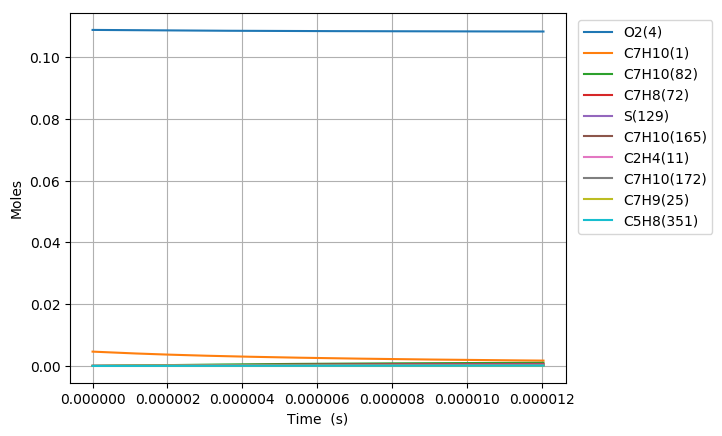

The data file committed next to this chart (first rows):
Time (s), Volume (m^3), N2, Ar, He, Ne, C7H10(1), CO(2), CO2(3), O2(4), CH4(5), C2H6(6), C3H8(7), C4H10(8), C5H12(9), C6H14(10), C2H4(11), C3H6(12), C4H8(13), C5H10(14), C6H12(15), METHYL(16), ETHYL(17), PROPYL(18)
0.0, 0.003535, 0.8803, 0.0, 0.0, 0.0, 0.00463, 0.0, 0.0, 0.1088, 0.0, 0.0, 0.0, 0.0, 0.0, 0.0, 0.0, 0.0, 0.0, 0.0, 0.0, 0.0, 0.0, 0.0
1.268126414623431e-18, 0.003535, 0.8803, 0.0, 0.0, 0.0, 0.00463, 0.0, 0.0, 0.1088, 0.0, 1.2884449980166953e-93, 0.0, 0.0, 0.0, 0.0, 6.8319878607783464e-37, 0.0, 0.0, 0.0, 0.0, 1.200560808075768e-117, 1.0333907328810827e-54, 0.0
3.550753960945607e-18, 0.003535, 0.8803, 0.0, 0.0, 0.0, 0.00463, 0.0, 0.0, 0.1088, 0.0, 1.6759111062693399e-91, 0.0, 0.0, 0.0, 0.0, 8.1109359380846208e-36, 0.0, 0.0, 0.0, 0.0, 2.8228820918929471e-115, 2.3116537201488749e-53, 0.0
8.116009053589958e-18, 0.003535, 0.8803, 0.0, 0.0, 0.0, 0.00463, 0.0, 0.0, 0.1088, 0.0, 3.7129242111873755e-89, 0.0, 0.0, 0.0, 0.0, 7.9633648948057182e-35, 0.0, 0.0, 0.0, 0.0, 1.2483031838050109e-112, 4.5674381449051982e-52, 0.0
1.7246519238878662e-17, 0.003535, 0.8803, 0.0, 0.0, 0.0, 0.00463, 0.0, 0.0, 0.1088, 0.0, 6.1370352807084019e-87, 0.0, 0.0, 0.0, 0.0, 7.0435058779411811e-34, 0.0, 0.0, 0.0, 0.0, 4.1297534732922689e-110, 8.1275119301393948e-51, 0.0
3.550753960945607e-17, 0.003535, 0.8803, 0.0, 0.0, 0.0, 0.00463, 0.0, 0.0, 0.1088, 0.0, 8.8808224211831477e-85, 0.0, 0.0, 0.0, 0.0, 5.9204907750608714e-33, 0.0, 0.0, 0.0, 0.0, 1.1957392514822587e-107, 1.3708236098751843e-49, 0.0
7.202958035061089e-17, 0.003535, 0.8803, 0.0, 0.0, 0.0, 0.00463, 0.0, 0.0, 0.1088, 0.0, 1.2071682273355488e-82, 0.0, 0.0, 0.0, 0.0, 4.8539755162087098e-32, 0.0, 0.0, 0.0, 0.0, 3.2514617022880746e-105, 2.2515816611297482e-48, 0.0
1.4507366183292052e-16, 0.003535, 0.8803, 0.0, 0.0, 0.0, 0.00463, 0.0, 0.0, 0.1088, 0.0, 1.5918366887571519e-80, 0.0, 0.0, 0.0, 0.0, 3.9308743750825346e-31, 0.0, 0.0, 0.0, 0.0, 8.5760824428029465e-103, 3.6499101399260747e-47, 0.0
2.911618247975398e-16, 0.003535, 0.8803, 0.0, 0.0, 0.0, 0.00463, 0.0, 0.0, 0.1088, 0.0, 2.0679304230860175e-78, 0.0, 0.0, 0.0, 0.0, 3.1639083139256446e-30, 0.0, 0.0, 0.0, 0.0, 2.2283394480457915e-100, 5.8780653119561999e-46, 0.0
5.833381507267783e-16, 0.003535, 0.8803, 0.0, 0.0, 0.0, 0.00463, 0.0, 0.0, 0.1088, 0.0, 3.8476221564464353e-76, 0.0, 0.0, 0.0, 0.0, 2.5388349809369781e-29, 0.0, 0.0, 0.0, 0.0, 8.2825329775554341e-98, 9.4355887618571487e-45, 0.0
1.1676908025852555e-15, 0.003535, 0.8803, 0.0, 0.0, 0.0, 0.00463, 0.0, 0.0, 0.1088, 0.0, 4.9513039609321987e-74, 0.0, 0.0, 0.0, 0.0, 2.0341539759790672e-28, 0.0, 0.0, 0.0, 0.0, 2.1342192708375401e-95, 1.5121519662929163e-43, 0.0
2.3363961063022095e-15, 0.003535, 0.8803, 0.0, 0.0, 0.0, 0.00463, 0.0, 0.0, 0.1088, 0.0, 6.3470518542091203e-72, 0.0, 0.0, 0.0, 0.0, 1.6285544272342985e-27, 0.0, 0.0, 0.0, 0.0, 5.4717975961472097e-93, 2.4214052685622326e-42, 0.0
3.5051014100191636e-15, 0.003535, 0.8803, 0.0, 0.0, 0.0, 0.00463, 0.0, 0.0, 0.1088, 0.0, 3.4987272701122706e-71, 0.0, 0.0, 0.0, 0.0, 4.6575472141505949e-27, 0.0, 0.0, 0.0, 0.0, 3.5516702526136037e-92, 8.9139837586368152e-42, 0.0
5.842512017453072e-15, 0.003535, 0.8803, 0.0, 0.0, 0.0, 0.00463, 0.0, 0.0, 0.1088, 0.0, 2.1321242051900899e-69, 0.0, 0.0, 0.0, 0.0, 2.1409043178062645e-26, 0.0, 0.0, 0.0, 0.0, 3.69738938354872e-90, 6.8602007001500936e-41, 0.0
7.94618156414359e-15, 0.003535, 0.8803, 0.0, 0.0, 0.0, 0.00463, 0.0, 0.0, 0.1088, 0.0, 1.1801300217135026e-68, 0.0, 0.0, 0.0, 0.0, 4.8194800689351021e-26, 0.0, 0.0, 0.0, 0.0, 2.2281530098080595e-89, 1.8894515386500452e-40, 0.0
1.0049851110834107e-14, 0.003535, 0.8803, 0.0, 0.0, 0.0, 0.00463, 0.0, 0.0, 0.1088, 0.0, 3.7030358261080775e-68, 0.0, 0.0, 0.0, 0.0, 9.1095252793281301e-26, 0.0, 0.0, 0.0, 0.0, 8.2961387002837416e-89, 4.2558087434451621e-40, 0.0
1.2153520657524625e-14, 0.003535, 0.8803, 0.0, 0.0, 0.0, 0.00463, 0.0, 0.0, 0.1088, 0.0, 1.1186144022399296e-67, 0.0, 0.0, 0.0, 0.0, 1.5226657095190296e-25, 0.0, 0.0, 0.0, 0.0, 2.6625923129530718e-88, 8.1798081624220324e-40, 0.0
1.636085975090566e-14, 0.003535, 0.8803, 0.0, 0.0, 0.0, 0.00463, 0.0, 0.0, 0.1088, 0.0, 6.7653107875348617e-67, 0.0, 0.0, 0.0, 0.0, 3.2508197634782871e-25, 0.0, 0.0, 0.0, 0.0, 1.7251067084771894e-87, 2.1153490524960323e-39, 0.0
2.0568198844286696e-14, 0.003535, 0.8803, 0.0, 0.0, 0.0, 0.00463, 0.0, 0.0, 0.1088, 0.0, 2.3752300231033462e-66, 0.0, 0.0, 0.0, 0.0, 5.9113768785781333e-25, 0.0, 0.0, 0.0, 0.0, 6.7917892071292708e-87, 4.4798942901966093e-39, 0.0
2.477553793766773e-14, 0.003535, 0.8803, 0.0, 0.0, 0.0, 0.00463, 0.0, 0.0, 0.1088, 0.0, 7.0955249747598521e-66, 0.0, 0.0, 0.0, 0.0, 9.7786972495193366e-25, 0.0, 0.0, 0.0, 0.0, 2.2115276077401532e-86, 8.4755710841392083e-39, 0.0
3.31902161244298e-14, 0.003535, 0.8803, 0.0, 0.0, 0.0, 0.00463, 0.0, 0.0, 0.1088, 0.0, 5.8930276359783524e-65, 0.0, 0.0, 0.0, 0.0, 2.2556660556329765e-24, 0.0, 0.0, 0.0, 0.0, 2.7181923910136098e-85, 2.5688659358635479e-38, 0.0
5.0019572497953943e-14, 0.003535, 0.8803, 0.0, 0.0, 0.0, 0.00463, 0.0, 0.0, 0.1088, 0.0, 1.2471686169918458e-63, 0.0, 0.0, 0.0, 0.0, 7.6352063612734734e-24, 0.0, 0.0, 0.0, 0.0, 1.0622445777475866e-83, 1.3524222173017629e-37, 0.0
6.684892887147808e-14, 0.003535, 0.8803, 0.0, 0.0, 0.0, 0.00463, 0.0, 0.0, 0.1088, 0.0, 7.5320857193628396e-63, 0.0, 0.0, 0.0, 0.0, 1.787590132313462e-23, 0.0, 0.0, 0.0, 0.0, 7.6166310577898733e-83, 4.109809764382063e-37, 0.0
8.367828524500223e-14, 0.003535, 0.8803, 0.0, 0.0, 0.0, 0.00463, 0.0, 0.0, 0.1088, 0.0, 3.1145449249123556e-62, 0.0, 0.0, 0.0, 0.0, 3.4496841094779041e-23, 0.0, 0.0, 0.0, 0.0, 3.5477379829862403e-82, 9.6454140710127527e-37, 0.0
1.0050764161852637e-13, 0.003535, 0.8803, 0.0, 0.0, 0.0, 0.00463, 0.0, 0.0, 0.1088, 0.0, 1.0260963148120063e-61, 0.0, 0.0, 0.0, 0.0, 5.9068458881855172e-23, 0.0, 0.0, 0.0, 0.0, 1.2935450645102274e-81, 1.9395341326740504e-36, 0.0
1.3416635436557464e-13, 0.003535, 0.8803, 0.0, 0.0, 0.0, 0.00463, 0.0, 0.0, 0.1088, 0.0, 7.3232972305703814e-61, 0.0, 0.0, 0.0, 0.0, 1.3788622588057079e-22, 0.0, 0.0, 0.0, 0.0, 1.1293439828090416e-80, 5.8493614509960834e-36, 0.0
1.6782506711262292e-13, 0.003535, 0.8803, 0.0, 0.0, 0.0, 0.00463, 0.0, 0.0, 0.1088, 0.0, 3.0949045975809882e-60, 0.0, 0.0, 0.0, 0.0, 2.6692296793006647e-22, 0.0, 0.0, 0.0, 0.0, 5.4106084092791528e-80, 1.381155142520016e-35, 0.0
2.014837798596712e-13, 0.003535, 0.8803, 0.0, 0.0, 0.0, 0.00463, 0.0, 0.0, 0.1088, 0.0, 1.0215041514281331e-59, 0.0, 0.0, 0.0, 0.0, 4.5943533579021862e-22, 0.0, 0.0, 0.0, 0.0, 1.9912453685389802e-79, 2.8063881588796536e-35, 0.0
2.41193340386797e-13, 0.003535, 0.8803, 0.0, 0.0, 0.0, 0.00463, 0.0, 0.0, 0.1088, 0.0, 3.6829047829646852e-59, 0.0, 0.0, 0.0, 0.0, 7.8596477617166367e-22, 0.0, 0.0, 0.0, 0.0, 8.7989678508696953e-79, 5.7169554984088113e-35, 0.0
2.8090290091392275e-13, 0.003535, 0.8803, 0.0, 0.0, 0.0, 0.00463, 0.0, 0.0, 0.1088, 0.0, 1.0700175691879997e-58, 0.0, 0.0, 0.0, 0.0, 1.2399860753240895e-21, 0.0, 0.0, 0.0, 0.0, 2.9883858914754939e-78, 1.0480675263433406e-34, 0.0
3.206124614410485e-13, 0.003535, 0.8803, 0.0, 0.0, 0.0, 0.00463, 0.0, 0.0, 0.1088, 0.0, 2.6709826707967943e-58, 0.0, 0.0, 0.0, 0.0, 1.8423607733853779e-21, 0.0, 0.0, 0.0, 0.0, 8.4572705765746576e-78, 1.7742679294979919e-34, 0.0
3.6032202196817427e-13, 0.003535, 0.8803, 0.0, 0.0, 0.0, 0.00463, 0.0, 0.0, 0.1088, 0.0, 5.9812249031282191e-58, 0.0, 0.0, 0.0, 0.0, 2.6139729157905861e-21, 0.0, 0.0, 0.0, 0.0, 2.1073287583460088e-77, 2.8251024141068087e-34, 0.0
4.0003158249530003e-13, 0.003535, 0.8803, 0.0, 0.0, 0.0, 0.00463, 0.0, 0.0, 0.1088, 0.0, 1.232072328245564e-57, 0.0, 0.0, 0.0, 0.0, 3.5757386688332659e-21, 0.0, 0.0, 0.0, 0.0, 4.771587383184351e-77, 4.285571102200267e-34, 0.0
4.794507035495516e-13, 0.003535, 0.8803, 0.0, 0.0, 0.0, 0.00463, 0.0, 0.0, 0.1088, 0.0, 4.3500241914331451e-57, 0.0, 0.0, 0.0, 0.0, 6.1534168952887705e-21, 0.0, 0.0, 0.0, 0.0, 2.0099854709997733e-76, 8.8227480447268955e-34, 0.0
5.588698246038031e-13, 0.003535, 0.8803, 0.0, 0.0, 0.0, 0.00463, 0.0, 0.0, 0.1088, 0.0, 1.2641556940364433e-56, 0.0, 0.0, 0.0, 0.0, 9.7428396209967565e-21, 0.0, 0.0, 0.0, 0.0, 6.7625223471415082e-76, 1.6265500143073869e-33, 0.0
6.382889456580546e-13, 0.003535, 0.8803, 0.0, 0.0, 0.0, 0.00463, 0.0, 0.0, 0.1088, 0.0, 3.1848961747259136e-56, 0.0, 0.0, 0.0, 0.0, 1.4511380764856665e-20, 0.0, 0.0, 0.0, 0.0, 1.9305974398961813e-75, 2.7653124378212387e-33, 0.0
7.177080667123062e-13, 0.003535, 0.8803, 0.0, 0.0, 0.0, 0.00463, 0.0, 0.0, 0.1088, 0.0, 7.2000824804742886e-56, 0.0, 0.0, 0.0, 0.0, 2.0626304169603821e-20, 0.0, 0.0, 0.0, 0.0, 4.8726416223964741e-75, 4.4182668358943744e-33, 0.0
7.971271877665577e-13, 0.003535, 0.8803, 0.0, 0.0, 0.0, 0.00463, 0.0, 0.0, 0.1088, 0.0, 1.4950119513292167e-55, 0.0, 0.0, 0.0, 0.0, 2.8254785668803151e-20, 0.0, 0.0, 0.0, 0.0, 1.1171707826129859e-74, 6.72087544881517e-33, 0.0
8.765463088208092e-13, 0.003535, 0.8803, 0.0, 0.0, 0.0, 0.00463, 0.0, 0.0, 0.1088, 0.0, 2.8978412133570997e-55, 0.0, 0.0, 0.0, 0.0, 3.7563933954295749e-20, 0.0, 0.0, 0.0, 0.0, 2.3704527398906764e-74, 9.8244078769914869e-33, 0.0
9.559654298750608e-13, 0.003535, 0.8803, 0.0, 0.0, 0.0, 0.00463, 0.0, 0.0, 0.1088, 0.0, 5.3032276447733487e-55, 0.0, 0.0, 0.0, 0.0, 4.8720793325523629e-20, 0.0, 0.0, 0.0, 0.0, 4.7113023928204825e-74, 1.3895968474664078e-32, 0.0
1e-12, 0.003535, 0.8803, 0.0, 0.0, 0.0, 0.00463, 0.0, 0.0, 0.1088, 0.0, 7.2592289666922144e-55, 0.0, 0.0, 0.0, 0.0, 5.5764330807518049e-20, 0.0, 0.0, 0.0, 0.0, 6.7333590812114393e-74, 1.6637122236234263e-32, 0.0
1.0353845509293124e-12, 0.003535, 0.8803, 0.0, 0.0, 0.0, 0.00463, 0.0, 0.0, 0.1088, 0.0, 9.2517896911322928e-55, 0.0, 0.0, 0.0, 0.0, 6.1892339024336767e-20, 0.0, 0.0, 0.0, 0.0, 8.8733170887438318e-74, 1.9118499185121556e-32, 0.0
1.1148036719835639e-12, 0.003535, 0.8803, 0.0, 0.0, 0.0, 0.00463, 0.0, 0.0, 0.1088, 0.0, 1.5497256850995606e-54, 0.0, 0.0, 0.0, 0.0, 7.7245472781489856e-20, 0.0, 0.0, 0.0, 0.0, 1.5966807488919342e-73, 2.5690761703807184e-32, 0.0
1.1942227930378154e-12, 0.003535, 0.8803, 0.0, 0.0, 0.0, 0.00463, 0.0, 0.0, 0.1088, 0.0, 2.5062022870926539e-54, 0.0, 0.0, 0.0, 0.0, 9.4947021471177161e-20, 0.0, 0.0, 0.0, 0.0, 2.7617780016620122e-73, 3.3827319792457802e-32, 0.0
1.273641914092067e-12, 0.003535, 0.8803, 0.0, 0.0, 0.0, 0.00463, 0.0, 0.0, 0.1088, 0.0, 3.9302143824323229e-54, 0.0, 0.0, 0.0, 0.0, 1.1516373857274276e-19, 0.0, 0.0, 0.0, 0.0, 4.61413885926497e-73, 4.3758531296542813e-32, 0.0
1.43248015620057e-12, 0.003535, 0.8803, 0.0, 0.0, 0.0, 0.00463, 0.0, 0.0, 0.1088, 0.0, 8.9400736508476647e-54, 0.0, 0.0, 0.0, 0.0, 1.6380933111110738e-19, 0.0, 0.0, 0.0, 0.0, 1.1799287886759567e-72, 7.0005310397423687e-32, 0.0
1.591318398309073e-12, 0.003535, 0.8803, 0.0, 0.0, 0.0, 0.00463, 0.0, 0.0, 0.1088, 0.0, 1.8652008295428848e-53, 0.0, 0.0, 0.0, 0.0, 2.2451483647385459e-19, 0.0, 0.0, 0.0, 0.0, 2.7346364378496524e-72, 1.0658969658985008e-31, 0.0
1.750156640417576e-12, 0.003535, 0.8803, 0.0, 0.0, 0.0, 0.00463, 0.0, 0.0, 0.1088, 0.0, 3.6278538921667176e-53, 0.0, 0.0, 0.0, 0.0, 2.986116858919009e-19, 0.0, 0.0, 0.0, 0.0, 5.8491116352258407e-72, 1.5592266679450974e-31, 0.0
1.9089948825260793e-12, 0.003535, 0.8803, 0.0, 0.0, 0.0, 0.00463, 0.0, 0.0, 0.1088, 0.0, 6.6591005352017959e-53, 0.0, 0.0, 0.0, 0.0, 3.8743015068559037e-19, 0.0, 0.0, 0.0, 0.0, 1.1707674452621794e-71, 2.2066734336741409e-31, 0.0
2.0678331246345823e-12, 0.003535, 0.8803, 0.0, 0.0, 0.0, 0.00463, 0.0, 0.0, 0.1088, 0.0, 1.1643121190264797e-52, 0.0, 0.0, 0.0, 0.0, 4.9229934362008626e-19, 0.0, 0.0, 0.0, 0.0, 2.2166896159669165e-71, 3.0373875900305638e-31, 0.0
2.2266713667430854e-12, 0.003535, 0.8803, 0.0, 0.0, 0.0, 0.00463, 0.0, 0.0, 0.1088, 0.0, 1.9532256504995447e-52, 0.0, 0.0, 0.0, 0.0, 6.1454722387952441e-19, 0.0, 0.0, 0.0, 0.0, 4.0032296717773073e-71, 4.0830363914174612e-31, 0.0
2.3855096088515884e-12, 0.003535, 0.8803, 0.0, 0.0, 0.0, 0.00463, 0.0, 0.0, 0.1088, 0.0, 3.1618949711483531e-52, 0.0, 0.0, 0.0, 0.0, 7.5550060010033693e-19, 0.0, 0.0, 0.0, 0.0, 6.9412042511956164e-71, 5.3778019217740992e-31, 0.0
2.5443478509600915e-12, 0.003535, 0.8803, 0.0, 0.0, 0.0, 0.00463, 0.0, 0.0, 0.1088, 0.0, 4.9619546421607175e-52, 0.0, 0.0, 0.0, 0.0, 9.1648513072313775e-19, 0.0, 0.0, 0.0, 0.0, 1.1616129155071876e-70, 6.9583789437684206e-31, 0.0
2.7031860930685945e-12, 0.003535, 0.8803, 0.0, 0.0, 0.0, 0.00463, 0.0, 0.0, 0.1088, 0.0, 7.5770921594204824e-52, 0.0, 0.0, 0.0, 0.0, 1.0988253241908488e-18, 0.0, 0.0, 0.0, 0.0, 1.8843194796720211e-70, 8.8639726887674507e-31, 0.0
2.8620243351770975e-12, 0.003535, 0.8803, 0.0, 0.0, 0.0, 0.00463, 0.0, 0.0, 0.1088, 0.0, 1.1294079628533524e-51, 0.0, 0.0, 0.0, 0.0, 1.303844540430536e-18, 0.0, 0.0, 0.0, 0.0, 2.9734326921041152e-70, 1.1136296651000175e-30, 0.0
3.0208625772856006e-12, 0.003535, 0.8803, 0.0, 0.0, 0.0, 0.00463, 0.0, 0.0, 0.1088, 0.0, 1.6475258908673022e-51, 0.0, 0.0, 0.0, 0.0, 1.5328649929485227e-18, 0.0, 0.0, 0.0, 0.0, 4.577896090295884e-70, 1.3819570416516909e-30, 0.0
3.1797008193941036e-12, 0.003535, 0.8803, 0.0, 0.0, 0.0, 0.00463, 0.0, 0.0, 0.1088, 0.0, 2.3572569270842138e-51, 0.0, 0.0, 0.0, 0.0, 1.7872077505317278e-18, 0.0, 0.0, 0.0, 0.0, 6.8940270353801445e-70, 1.6960517508167016e-30, 0.0
3.3385390615026067e-12, 0.003535, 0.8803, 0.0, 0.0, 0.0, 0.00463, 0.0, 0.0, 0.1088, 0.0, 3.3143209370618079e-51, 0.0, 0.0, 0.0, 0.0, 2.0681927384678889e-18, 0.0, 0.0, 0.0, 0.0, 1.0176870904751579e-69, 2.0608363222966292e-30, 0.0
3.4973773036111097e-12, 0.003535, 0.8803, 0.0, 0.0, 0.0, 0.00463, 0.0, 0.0, 0.1088, 0.0, 4.5867024131958617e-51, 0.0, 0.0, 0.0, 0.0, 2.377138739754155e-18, 0.0, 0.0, 0.0, 0.0, 1.4753483244395111e-69, 2.4814832461028127e-30, 0.0
3.656215545719613e-12, 0.003535, 0.8803, 0.0, 0.0, 0.0, 0.00463, 0.0, 0.0, 0.1088, 0.0, 6.2565705142613916e-51, 0.0, 0.0, 0.0, 0.0, 2.7153633965358501e-18, 0.0, 0.0, 0.0, 0.0, 2.103834640537562e-69, 2.9634147557580353e-30, 0.0
... 511 more rows
